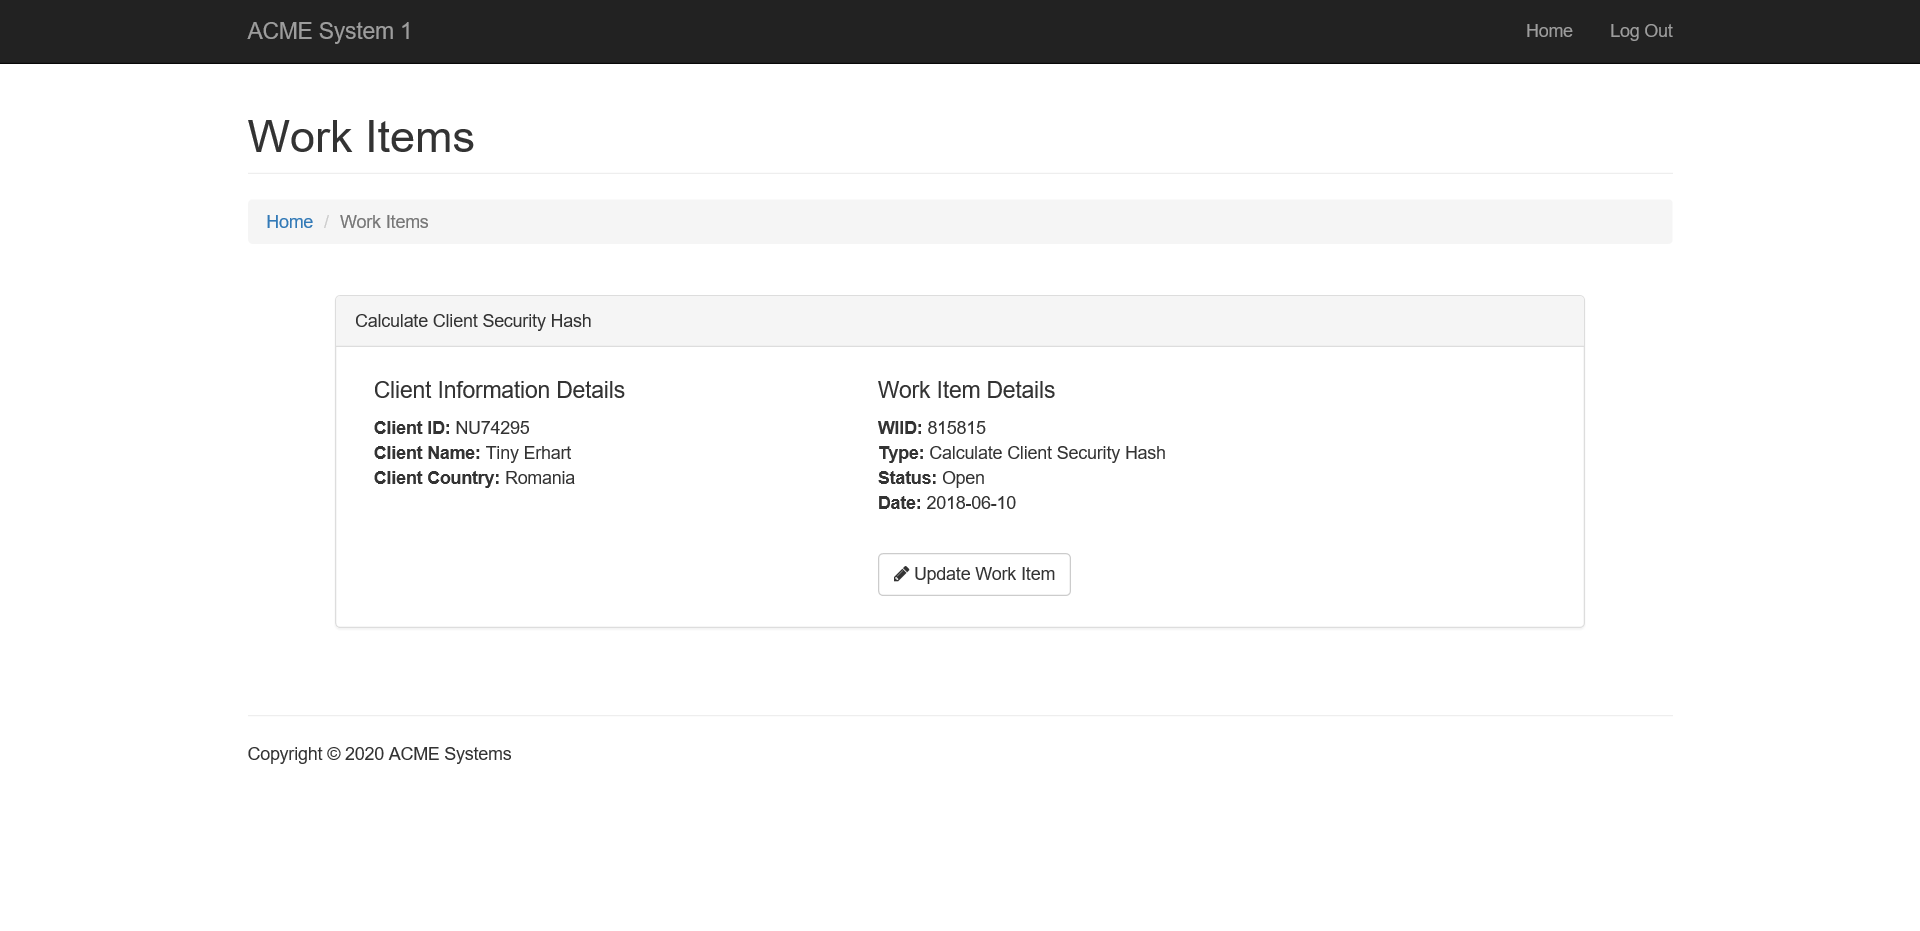
Task: Robotic Enterprise Framework
Workflow: System1_ExtractClientInformation

Step 1: Attach Browser 'ACMESyste Page' in window 'ACME System 1 - Work Items'

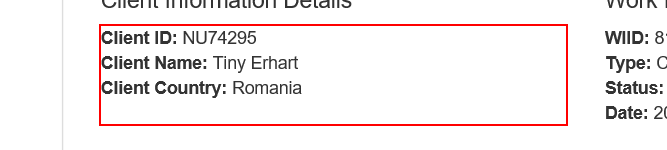
Step 2: get-text from the paragraph